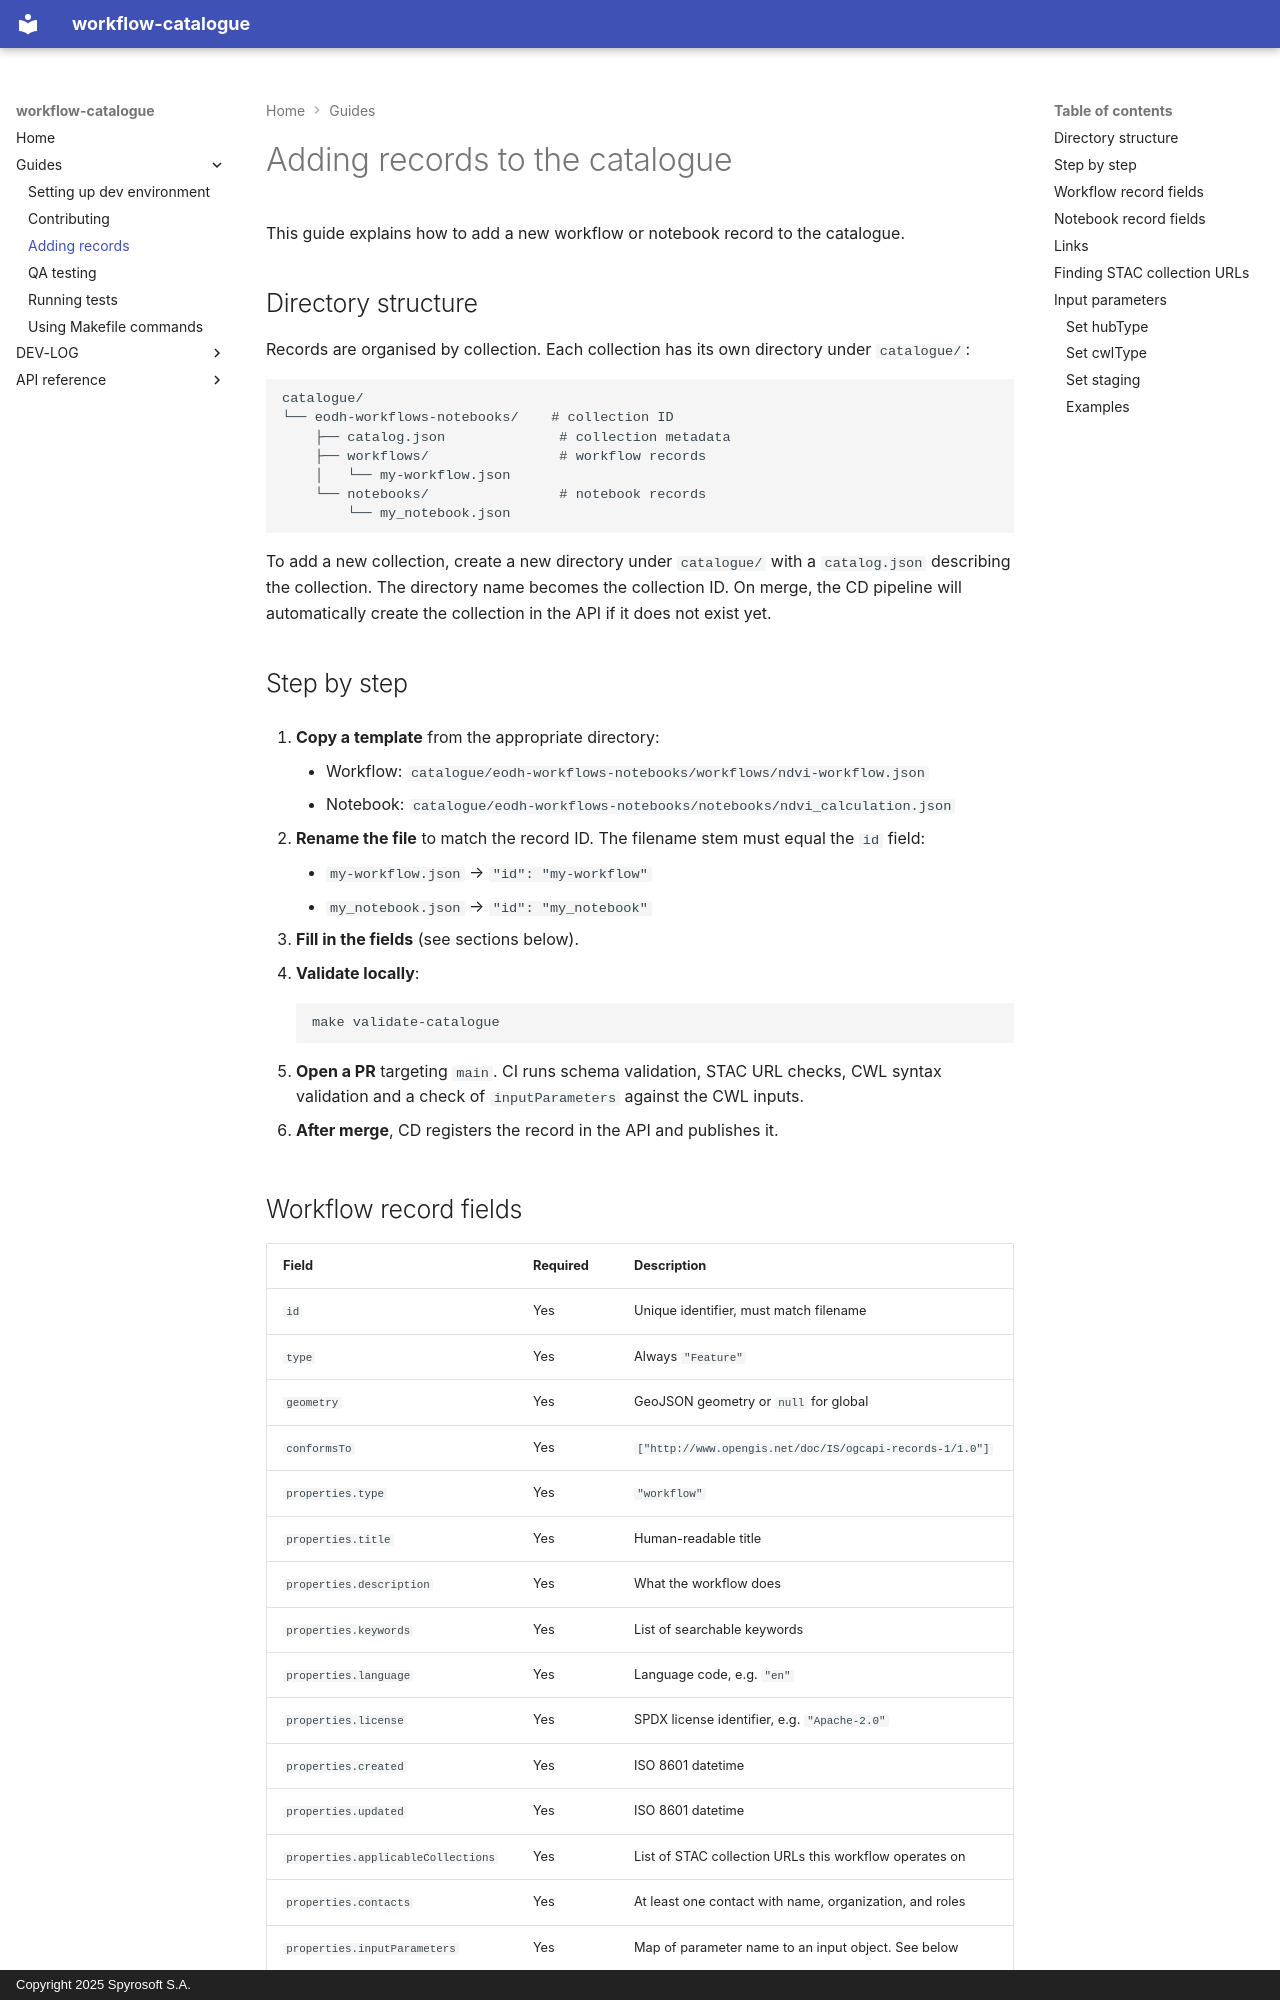

repository: EO-DataHub/workflow-catalogue · page: guides/adding-records/index.html · generator: mkdocs · copyright: Copyright 2025 Spyrosoft S.A.

# Adding records to the catalogue

This guide explains how to add a new workflow or notebook record to the catalogue.

## Directory structure

Records are organised by collection. Each collection has its own directory under `catalogue/`:

```
catalogue/
└── eodh-workflows-notebooks/    # collection ID
    ├── catalog.json              # collection metadata
    ├── workflows/                # workflow records
    │   └── my-workflow.json
    └── notebooks/                # notebook records
        └── my_notebook.json
```

To add a new collection, create a new directory under `catalogue/` with a `catalog.json` describing the collection. The directory name becomes the collection ID. On merge, the CD pipeline will automatically create the collection in the API if it does not exist yet.

## Step by step

1. **Copy a template** from the appropriate directory:

    - Workflow: `catalogue/eodh-workflows-notebooks/workflows/ndvi-workflow.json`
    - Notebook: `catalogue/eodh-workflows-notebooks/notebooks/ndvi_calculation.json`

2. **Rename the file** to match the record ID. The filename stem must equal the `id` field:

    - `my-workflow.json` → `"id": "my-workflow"`
    - `my_notebook.json` → `"id": "my_notebook"`

3. **Fill in the fields** (see sections below).

4. **Validate locally**:

    ```shell
    make validate-catalogue
    ```

5. **Open a PR** targeting `main`. CI runs schema validation, STAC URL checks, CWL syntax validation and a check of `inputParameters` against the CWL inputs.

6. **After merge**, CD registers the record in the API and publishes it.
